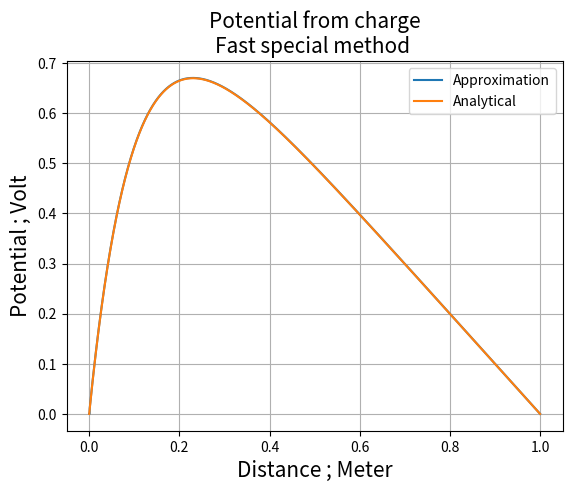

Python code for this plot:
import numpy as np
import matplotlib.pyplot as plt
import time
start_time = time.time()

n = 10000
_x0 = 0 # Initial condition
_x1 = 1 # Initial condition
h = (_x1 - _x0) / n # Step size
_x = np.linspace(_x0,_x1,n)


b =  100* np.exp(-10*_x)*h**2
_b = np.copy(b)

d    = np.zeros(n) + 2
_d   = np.copy(d)

c    = np.zeros(n) - 1
c[-1] = 0 # Initial condition
_c   = np.copy(c)

a    =  np.zeros(n) - 1
a[0] = 0 # Initial conditon



_c[0] = _c[0]/_d[0]
_b[0] = b[0]/d[0]
for i in range(1,n):
    _c[i] = (     c[i]  /  ( d[i] - (a[i]*_c[i-1])  )     )
    _b[i] = ( (b[i] -(a[i]*_b[i-1] ) )   / (d[i]- (a[i]*_c[i-1]))   ) #_d[i] - (_b[i-1] * a[i-1] )  )


_b_ = np.copy(_b)

N = 9

for i in range(1,n):
    _b_[N-i] = _b_[N-i] - (_c[N-i]*_b_[N-i+1] )
print("--- %s seconds ---" % (time.time() - start_time))

plt.plot(_x, _b_, label = "Approximation")
plt.plot(_x,( 1-(1-np.exp(-10))*_x - np.exp(-10*_x) ), label = "Analytical")
plt.legend()
plt.grid()
plt.xlabel("Distance ; Meter",size=15)
plt.ylabel("Potential ; Volt",size=15)
plt.title("Potential from charge\nFast special method ",size=15)
plt.show()
